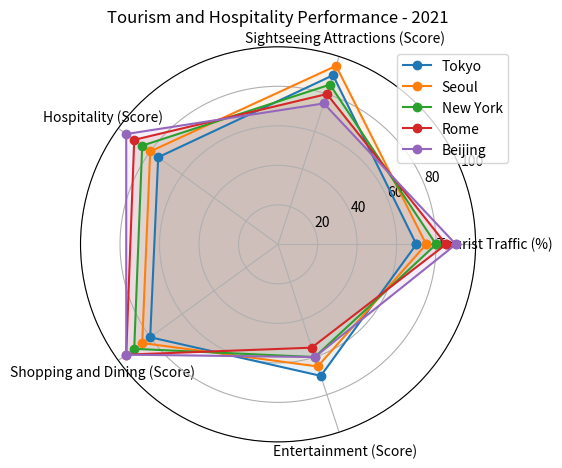

Write Python code to recreate this figure. (Note: this script raises an exception after producing the figure.)

import numpy as np
import matplotlib.pyplot as plt

data_labels = ['Tourist Traffic (%)', 'Sightseeing Attractions (Score)', 'Hospitality (Score)', 'Shopping and Dining (Score)', 'Entertainment (Score)']
line_labels = ['Tokyo', 'Seoul', 'New York', 'Rome', 'Beijing']
data = np.array([[70, 90, 75, 80, 70], [75, 95, 80, 85, 65], [80, 85, 85, 90, 60], [85, 80, 90, 95, 55], [90, 75, 95, 95, 60]])

fig = plt.figure()
ax = fig.add_subplot(111, polar=True)
angles=np.linspace(0, 2*np.pi, len(data_labels)+1, endpoint=True)
data = np.concatenate((data, data[:,0:1]), axis=1)
for i in range(0, len(line_labels)):
    ax.plot(angles, data[i], 'o-', label=line_labels[i])
    ax.fill(angles, data[i], alpha=0.1)
ax.legend(loc='upper right', bbox_to_anchor=(1.1, 1.0))
ax.grid(True)

ax.set_thetagrids(angles[:-1]*180/np.pi, data_labels)
ax.set_rlim(0, 100)
plt.title("Tourism and Hospitality Performance - 2021")
fig.tight_layout()
plt.savefig("/cpfs01/user/yehancheng/workspace/datasets/SimChartV2/demo/radar/png/44_202312262320.png")
plt.clf()
